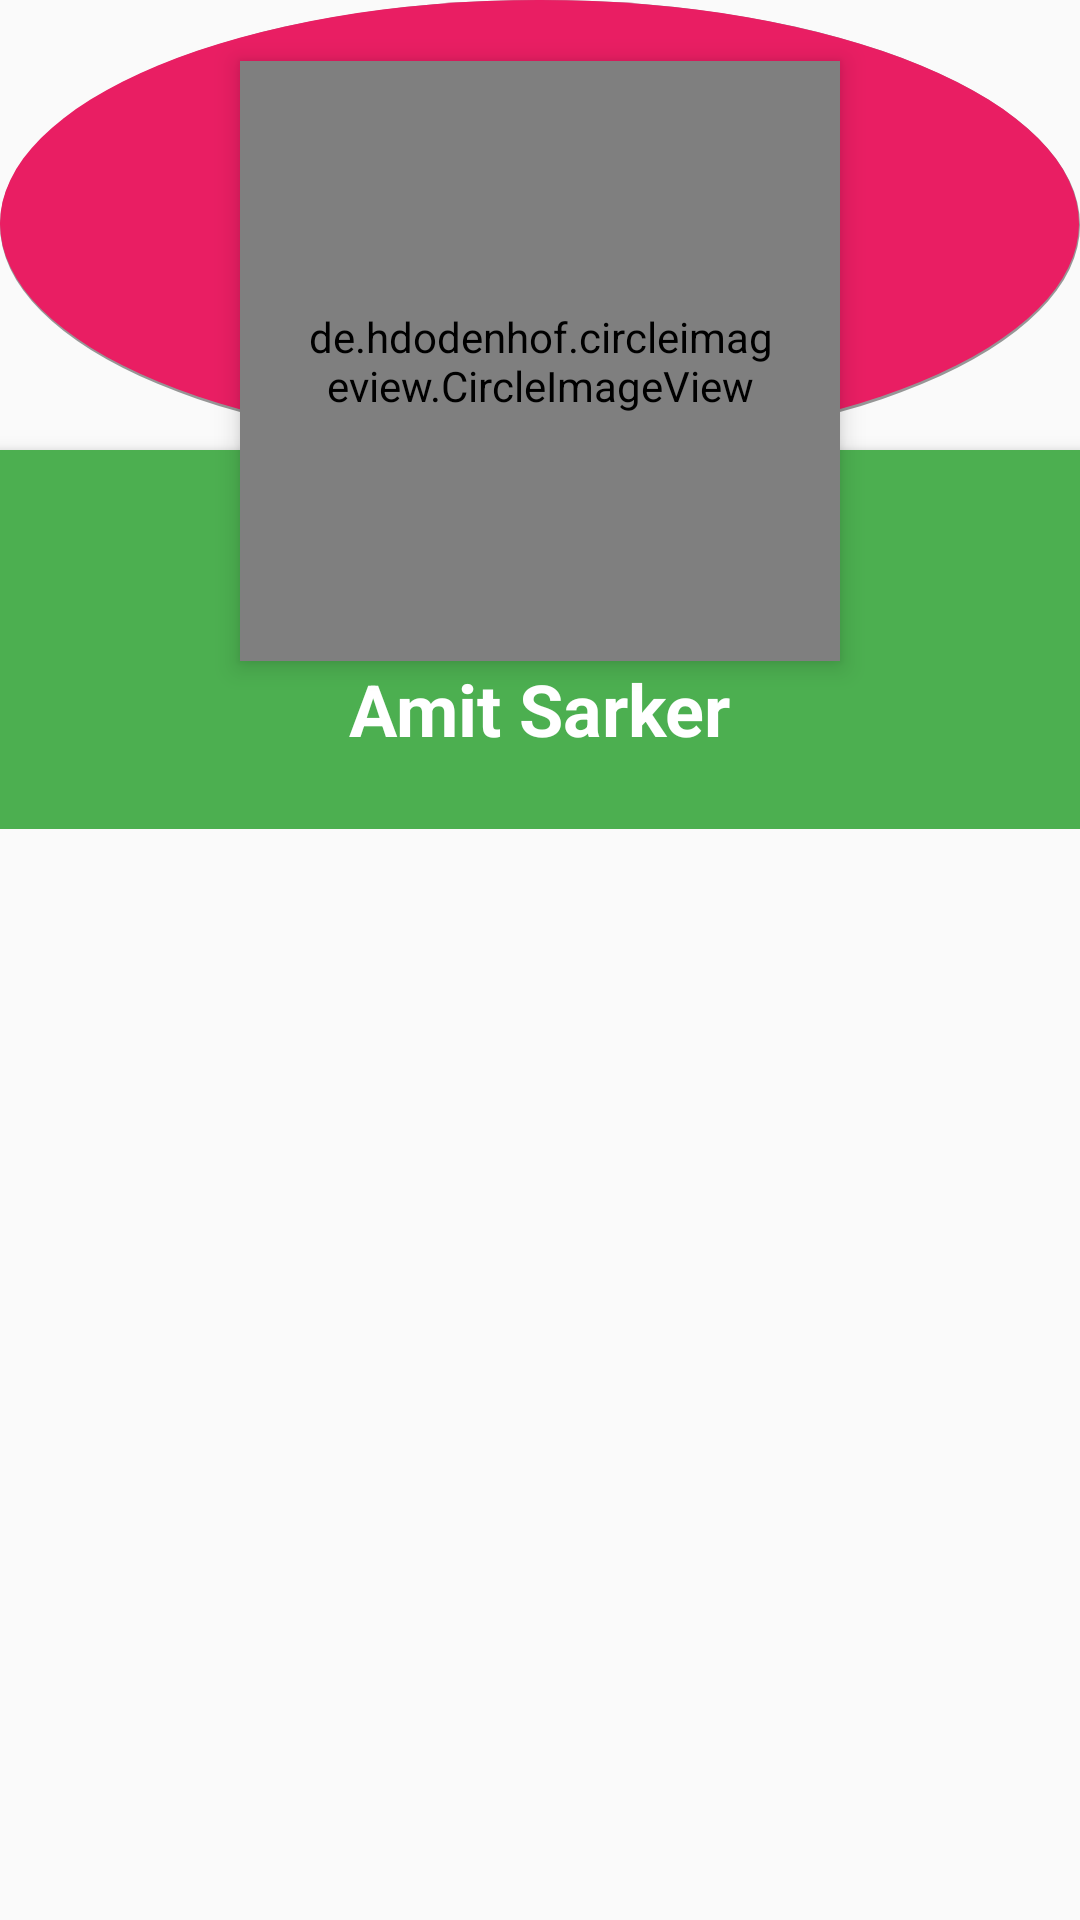

The Android layout XML behind this screen, and the referenced resources:
<!-- AndroidManifest.xml: activity theme AppTheme -->
<!-- res/layout/activity_my_profile.xml -->
<?xml version="1.0" encoding="utf-8"?>
<ScrollView xmlns:android="http://schemas.android.com/apk/res/android"
    xmlns:app="http://schemas.android.com/apk/res-auto"
    xmlns:tools="http://schemas.android.com/tools"
    xmlns:card_view="http://schemas.android.com/apk/res-auto"

    android:layout_width="match_parent"
    android:layout_height="match_parent">

    <LinearLayout
        android:layout_width="match_parent"
        android:layout_height="wrap_content"
        android:orientation="vertical">



        <RelativeLayout
            android:layout_width="match_parent"
            android:layout_height="match_parent"
            android:id="@+id/layout">


            <ImageView
                android:id="@+id/header_cover_image"
                android:layout_width="match_parent"
                android:layout_height="150dp"
                android:background="@drawable/bg_with_shadow"
                android:scaleType="centerCrop"

                android:src="@mipmap/nav_menu_header_bg" />

            <de.hdodenhof.circleimageview.CircleImageView
                xmlns:app="http://schemas.android.com/apk/res-auto"

                android:clickable="true"
                app:civ_border_width="3dp"
                app:civ_border_color="#FFFFFFFF"

                android:id="@+id/profile_pic"
                android:layout_width="200dp"
                android:layout_height="200dp"
                android:layout_below="@+id/header_cover_image"
                android:layout_centerHorizontal="true"
                android:layout_marginTop="-130dp"
                android:elevation="5dp"
                android:padding="20dp"
                android:scaleType="centerCrop"
                android:src="@drawable/man" />

            <RelativeLayout
                android:id="@+id/profile_layout"
                android:layout_width="match_parent"
                android:layout_height="wrap_content"
                android:layout_below="@+id/header_cover_image"
                android:background="@color/colorPrimary"
                android:elevation="4dp"
                android:paddingBottom="24dp">


                <TextView
                    android:id="@+id/name"
                    android:layout_width="wrap_content"
                    android:layout_height="wrap_content"
                    android:layout_centerHorizontal="true"
                    android:layout_marginTop="70dp"
                    android:text="Amit Sarker"
                    android:textColor="#fff"
                    android:textSize="24sp"
                    android:textStyle="bold" />




            </RelativeLayout>


        </RelativeLayout>
        <android.support.v7.widget.RecyclerView
            android:id="@+id/books_recycler_view"
            android:layout_width="match_parent"
            android:layout_height="match_parent"
            app:layout_behavior="@string/appbar_scrolling_view_behavior" />

    </LinearLayout>







</ScrollView>
<!-- resources referenced by this layout -->
<resources>
  <color name="colorPrimary">#4CAF50</color>
  <!-- drawable bg_with_shadow (drawable) -->
  <?xml version="1.0" encoding="utf-8"?>
  <layer-list xmlns:android="http://schemas.android.com/apk/res/android">
  
      <item>
          <shape android:shape="oval">
              <solid android:color="#66000000"/>
              <size android:width="20dp"
                  android:height="20dp"/>
          </shape>
      </item>
  
      <item android:bottom="1dp" android:right="0.5dp">
          <shape android:shape="oval">
              <solid android:color="@color/pink"/>
              <size android:width="20dp"
                  android:height="20dp"/>
          </shape>
      </item>
  </layer-list>
  <style name="AppTheme" parent="Theme.AppCompat.Light.NoActionBar">
          
          <item name="colorPrimary">@color/colorPrimary</item>
          <item name="colorPrimaryDark">@color/colorPrimary</item>
          <item name="colorAccent">@color/colorAccent</item>
          <item name="drawerArrowStyle">@style/DrawerArrowStyle</item>
          <item name="android:statusBarColor">@color/colorPrimaryDark</item>
      </style>
  <color name="pink">#E91E63</color>
  <color name="colorAccent">#000000</color>
  <style name="DrawerArrowStyle" parent="Widget.AppCompat.DrawerArrowToggle">
          <item name="spinBars">true</item>
          <item name="color">@android:color/white</item>
      </style>
  <color name="colorPrimaryDark">#388E3C</color>
</resources>
